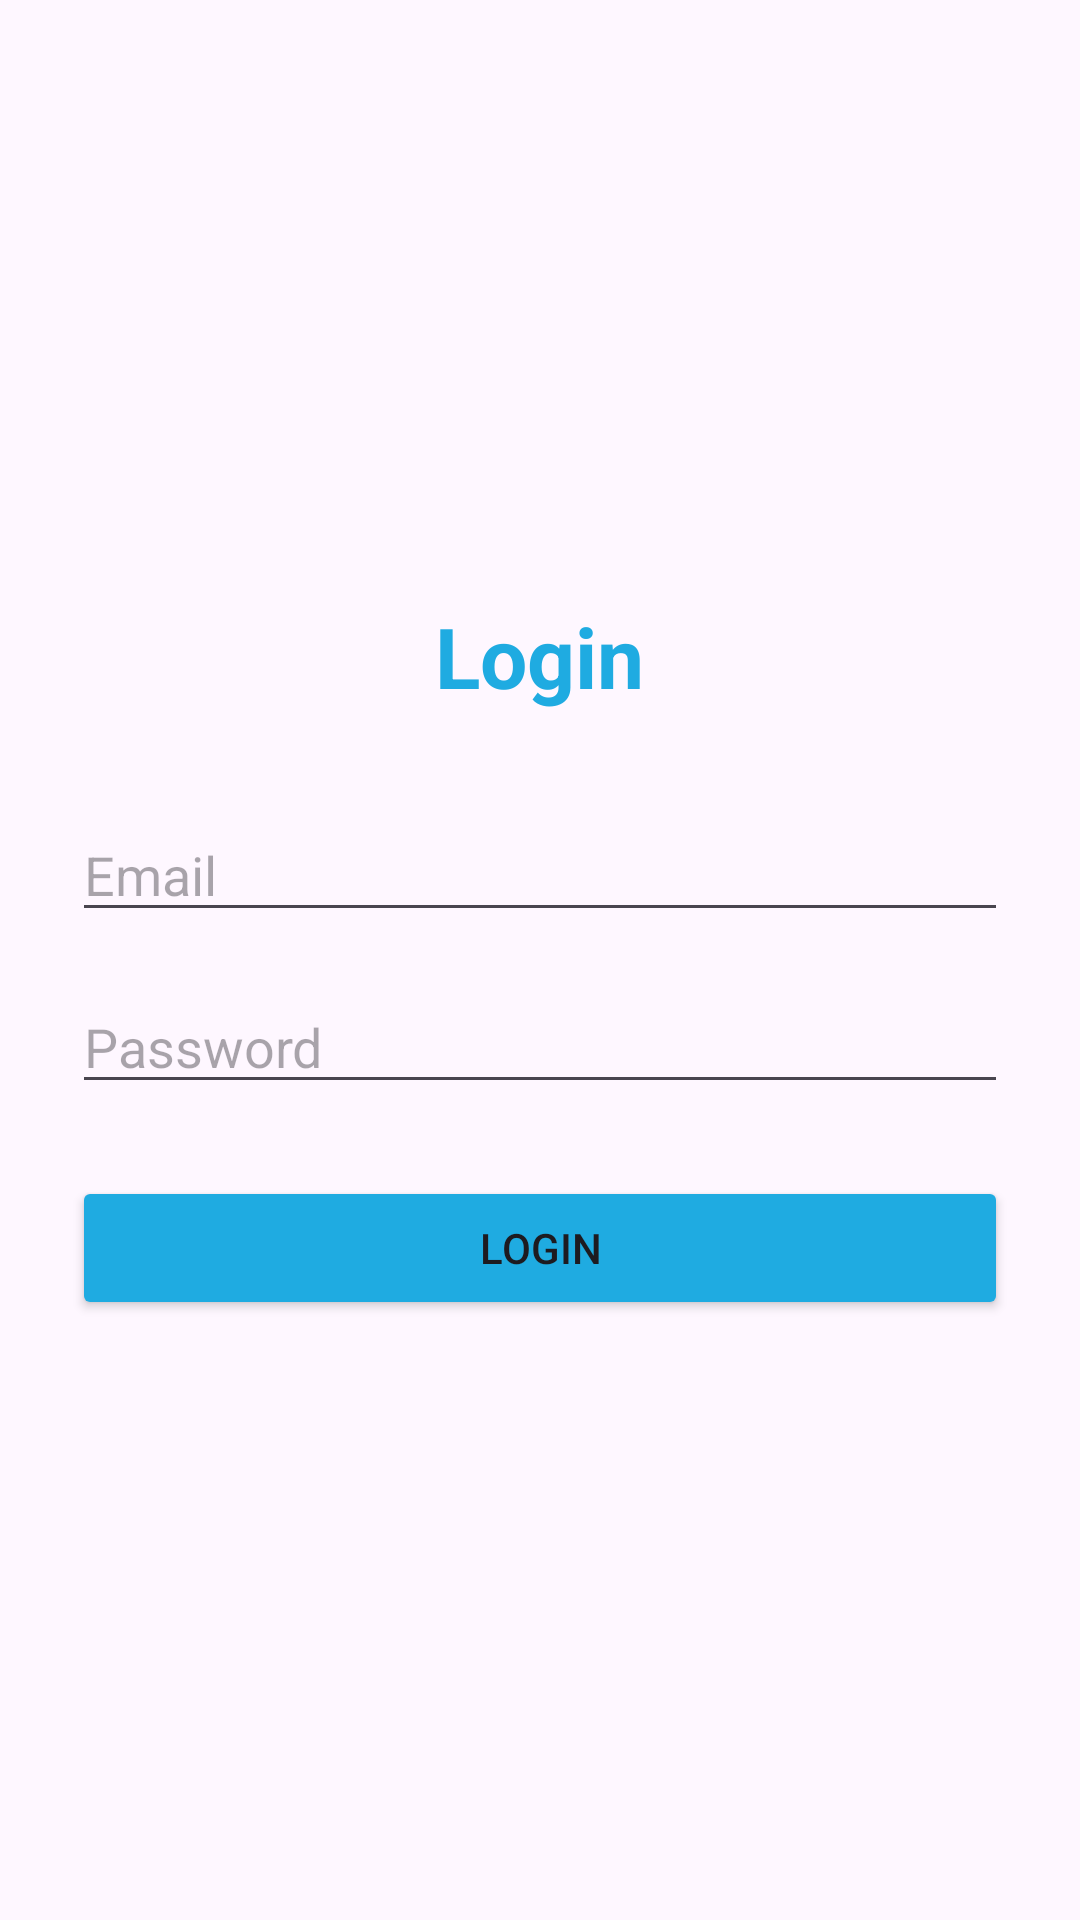

Produce the Android XML layout that renders to this screen, including the resource entries it uses.
<!-- AndroidManifest.xml: application theme Theme.UNSCollab -->
<!-- res/layout/activity_login.xml -->
<?xml version="1.0" encoding="utf-8"?>
<LinearLayout xmlns:android="http://schemas.android.com/apk/res/android"
    android:id="@+id/main"
    android:layout_width="match_parent"
    android:layout_height="match_parent"
    android:orientation="vertical"
    android:padding="24dp"
    android:gravity="center">

    <TextView
        android:layout_width="wrap_content"
        android:layout_height="wrap_content"
        android:text="Login"
        android:textSize="28sp"
        android:textStyle="bold"
        android:textColor="#1FABE1"
        android:layout_marginBottom="32dp"/>

    <EditText
        android:id="@+id/et_email"
        android:layout_width="match_parent"
        android:layout_height="wrap_content"
        android:hint="Email"
        android:inputType="textEmailAddress"
        android:layout_marginBottom="16dp"/>

    <EditText
        android:id="@+id/et_password"
        android:layout_width="match_parent"
        android:layout_height="wrap_content"
        android:hint="Password"
        android:inputType="textPassword"
        android:layout_marginBottom="24dp"/>

    <Button
        android:id="@+id/btn_login"
        android:layout_width="match_parent"
        android:layout_height="wrap_content"
        android:text="Login"
        android:backgroundTint="#1FABE1"/>

</LinearLayout>
<!-- resources referenced by this layout -->
<resources>
  <style name="Theme.UNSCollab" parent="Base.Theme.UNSCollab" />
  <style name="Base.Theme.UNSCollab" parent="Theme.Material3.DayNight.NoActionBar">
          
          
      </style>
</resources>
